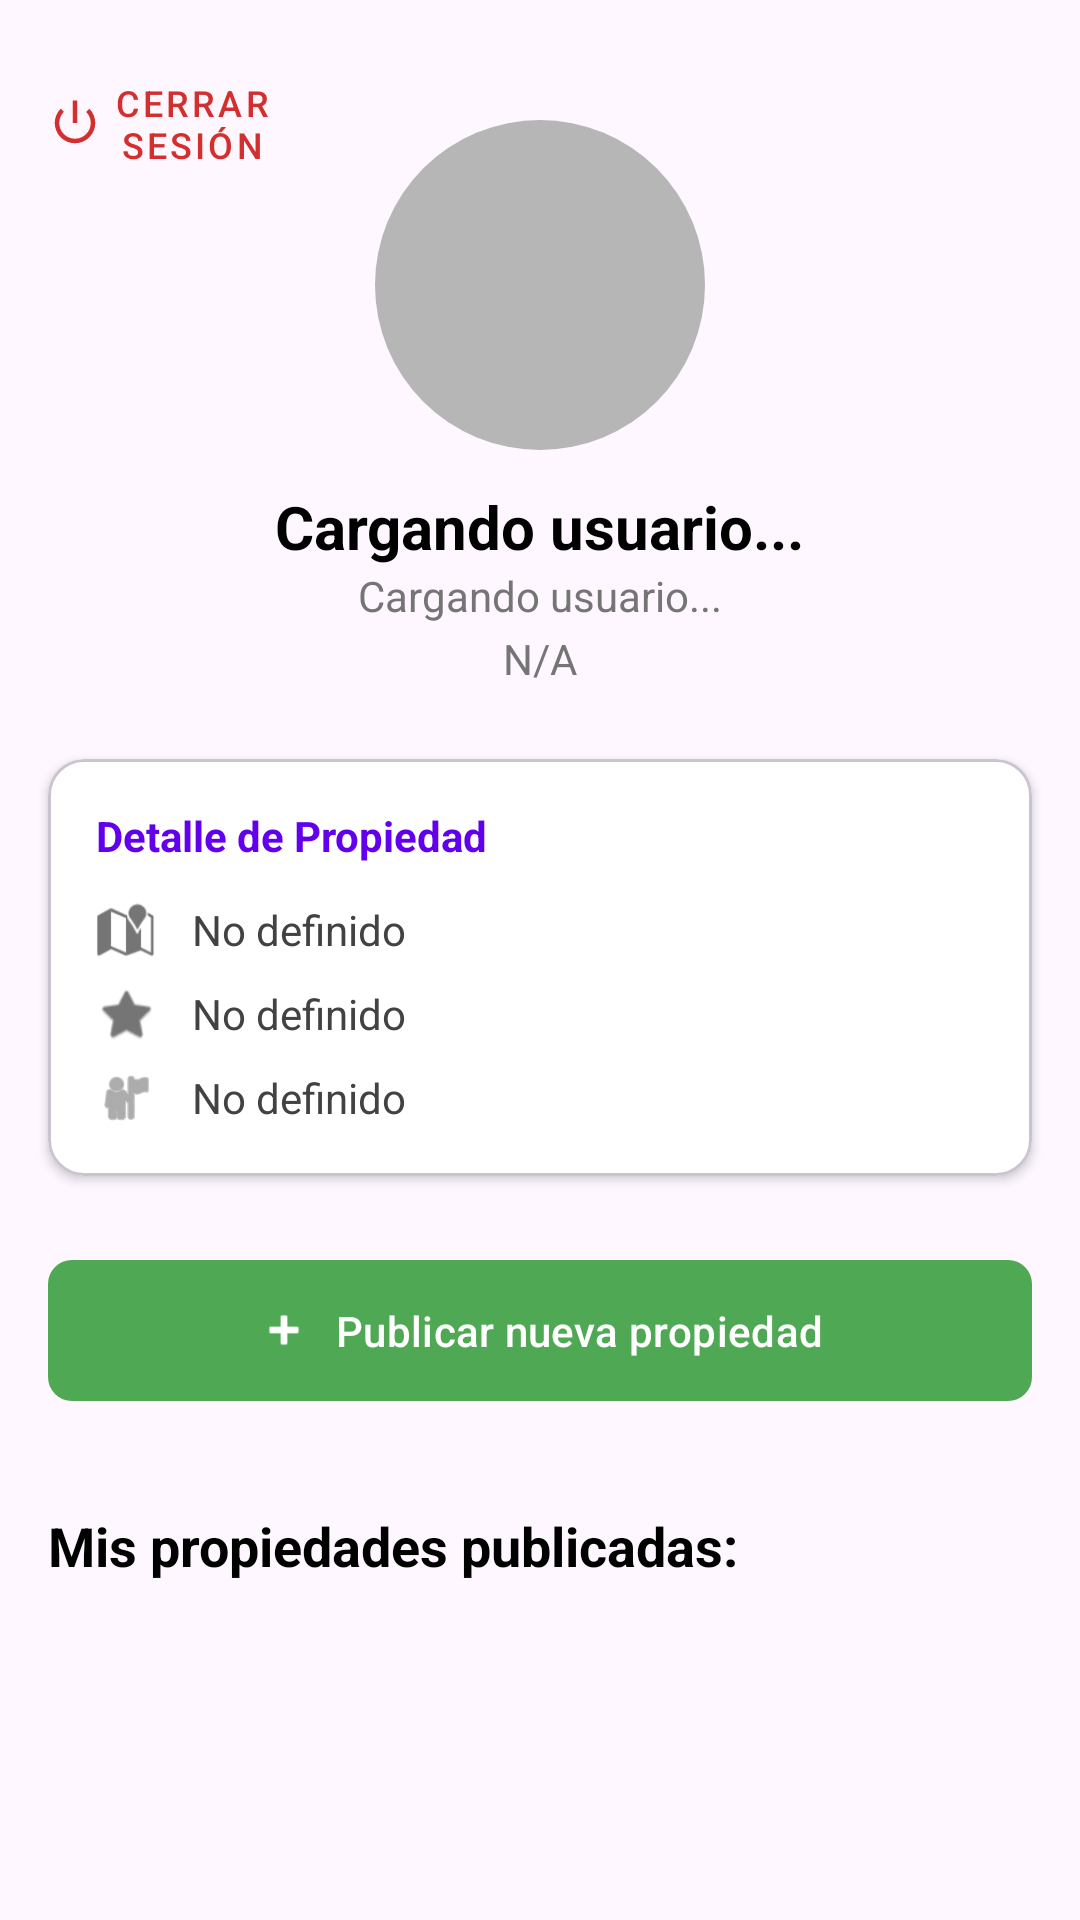

This screen was rendered from an Android layout file. Write that file and the resources it references.
<!-- AndroidManifest.xml: application theme Theme.Intellihome -->
<!-- res/layout/fragment_profile.xml -->
<?xml version="1.0" encoding="utf-8"?>
<androidx.core.widget.NestedScrollView
    xmlns:android="http://schemas.android.com/apk/res/android"
    xmlns:app="http://schemas.android.com/apk/res-auto"
    xmlns:tools="http://schemas.android.com/tools"
    android:layout_width="match_parent"
    android:layout_height="match_parent"
    android:fillViewport="true">

    <androidx.constraintlayout.widget.ConstraintLayout
        android:layout_width="match_parent"
        android:layout_height="wrap_content"
        android:paddingBottom="24dp">

        <com.google.android.material.button.MaterialButton
            android:id="@+id/btnLogout"
            style="@style/Widget.MaterialComponents.Button.TextButton"
            android:layout_width="wrap_content"
            android:layout_height="wrap_content"
            android:layout_marginTop="16dp"
            android:layout_marginStart="8dp"
            android:text="@string/logout"
            android:textColor="#D32F2F"
            android:textSize="12sp"
            app:icon="@android:drawable/ic_lock_power_off"
            app:iconTint="#D32F2F"
            app:layout_constraintStart_toStartOf="parent"
            app:layout_constraintTop_toTopOf="parent" />

        <ImageView
            android:id="@+id/imgPerfilUsuario"
            android:layout_width="110dp"
            android:layout_height="110dp"
            android:layout_marginTop="40dp"
            android:contentDescription="@string/register_user_photo_desc"
            android:src="@android:drawable/sym_def_app_icon"
            android:scaleType="centerCrop"
            android:background="@drawable/circle_bg"
            android:padding="2dp"
            app:layout_constraintTop_toTopOf="parent"
            app:layout_constraintStart_toStartOf="parent"
            app:layout_constraintEnd_toEndOf="parent" />

        <TextView
            android:id="@+id/txtNombrePerfil"
            android:layout_width="wrap_content"
            android:layout_height="wrap_content"
            android:layout_marginTop="12dp"
            android:text="@string/text_loading_user"
            android:textStyle="bold"
            android:textSize="20sp"
            android:textColor="@android:color/black"
            app:layout_constraintTop_toBottomOf="@id/imgPerfilUsuario"
            app:layout_constraintStart_toStartOf="parent"
            app:layout_constraintEnd_toEndOf="parent"/>

        <TextView
            android:id="@+id/txtUsername"
            android:layout_width="wrap_content"
            android:layout_height="wrap_content"
            android:text="@string/text_loading_user"
            android:textSize="14sp"
            android:textColor="#757575"
            app:layout_constraintTop_toBottomOf="@id/txtNombrePerfil"
            app:layout_constraintStart_toStartOf="parent"
            app:layout_constraintEnd_toEndOf="parent"/>

        <TextView
            android:id="@+id/txtEmail"
            android:layout_width="wrap_content"
            android:layout_height="wrap_content"
            android:layout_marginTop="2dp"
            android:text="@string/data_not_available"
            android:textSize="14sp"
            android:textColor="#757575"
            app:layout_constraintTop_toBottomOf="@id/txtUsername"
            app:layout_constraintStart_toStartOf="parent"
            app:layout_constraintEnd_toEndOf="parent"/>

        <com.google.android.material.card.MaterialCardView
            android:id="@+id/cardUserInfo"
            android:layout_width="match_parent"
            android:layout_height="wrap_content"
            android:layout_marginTop="24dp"
            android:layout_marginHorizontal="16dp"
            app:cardBackgroundColor="@android:color/white"
            app:cardCornerRadius="12dp"
            app:cardElevation="2dp"
            app:contentPadding="16dp"
            app:layout_constraintTop_toBottomOf="@id/txtEmail"
            app:layout_constraintStart_toStartOf="parent"
            app:layout_constraintEnd_toEndOf="parent">

            <LinearLayout
                android:layout_width="match_parent"
                android:layout_height="wrap_content"
                android:orientation="vertical">

                <TextView
                    android:layout_width="wrap_content"
                    android:layout_height="wrap_content"
                    android:text="@string/property_detail_title"
                    android:textStyle="bold"
                    android:textColor="@color/colorPrimary"
                    android:layout_marginBottom="12dp"/>

                <LinearLayout
                    android:layout_width="match_parent"
                    android:layout_height="wrap_content"
                    android:orientation="horizontal"
                    android:gravity="center_vertical"
                    android:layout_marginBottom="8dp">
                    <ImageView
                        android:layout_width="20dp"
                        android:layout_height="20dp"
                        android:src="@android:drawable/ic_dialog_map"
                        app:tint="#757575"
                        android:layout_marginEnd="12dp"
                        android:contentDescription="@string/label_location"/>
                    <TextView
                        android:id="@+id/txtAddress"
                        android:layout_width="wrap_content"
                        android:layout_height="wrap_content"
                        android:text="@string/text_not_defined"
                        android:textColor="#424242"/>
                </LinearLayout>

                <LinearLayout
                    android:layout_width="match_parent"
                    android:layout_height="wrap_content"
                    android:orientation="horizontal"
                    android:gravity="center_vertical"
                    android:layout_marginBottom="8dp">
                    <ImageView
                        android:layout_width="20dp"
                        android:layout_height="20dp"
                        android:src="@android:drawable/btn_star"
                        app:tint="#757575"
                        android:layout_marginEnd="12dp"
                        android:contentDescription="@string/register_hobbies"/>
                    <TextView
                        android:id="@+id/txtHobbies"
                        android:layout_width="wrap_content"
                        android:layout_height="wrap_content"
                        android:text="@string/text_not_defined"
                        android:textColor="#424242"/>
                </LinearLayout>

                <LinearLayout
                    android:layout_width="match_parent"
                    android:layout_height="wrap_content"
                    android:orientation="horizontal"
                    android:gravity="center_vertical">
                    <ImageView
                        android:layout_width="20dp"
                        android:layout_height="20dp"
                        android:src="@android:drawable/ic_menu_myplaces"
                        app:tint="#757575"
                        android:layout_marginEnd="12dp"
                        android:contentDescription="@string/register_house_preference"/>
                    <TextView
                        android:id="@+id/txtPreferences"
                        android:layout_width="wrap_content"
                        android:layout_height="wrap_content"
                        android:text="@string/text_not_defined"
                        android:textColor="#424242"/>
                </LinearLayout>
            </LinearLayout>
        </com.google.android.material.card.MaterialCardView>

        <com.google.android.material.button.MaterialButton
            android:id="@+id/btnAddProperty"
            android:layout_width="match_parent"
            android:layout_height="wrap_content"
            android:layout_marginHorizontal="16dp"
            android:layout_marginTop="24dp"
            android:padding="14dp"
            android:text="@string/btn_add_new_rental"
            app:cornerRadius="8dp"
            app:icon="@android:drawable/ic_input_add"
            app:iconGravity="textStart"
            app:layout_constraintTop_toBottomOf="@id/cardUserInfo"
            app:layout_constraintStart_toStartOf="parent"
            app:layout_constraintEnd_toEndOf="parent" />

        <TextView
            android:id="@+id/lblMisPropiedades"
            android:layout_width="wrap_content"
            android:layout_height="wrap_content"
            android:layout_marginTop="32dp"
            android:layout_marginStart="16dp"
            android:text="@string/title_my_properties"
            android:textSize="18sp"
            android:textStyle="bold"
            android:textColor="@android:color/black"
            app:layout_constraintStart_toStartOf="parent"
            app:layout_constraintTop_toBottomOf="@id/btnAddProperty" />

        <androidx.recyclerview.widget.RecyclerView
            android:id="@+id/recyclerMyProperties"
            android:layout_width="match_parent"
            android:layout_height="wrap_content"
            android:layout_marginTop="8dp"
            android:nestedScrollingEnabled="false"
            app:layout_constraintTop_toBottomOf="@id/lblMisPropiedades"
            app:layout_constraintBottom_toBottomOf="parent"/>

    </androidx.constraintlayout.widget.ConstraintLayout>
</androidx.core.widget.NestedScrollView>
<!-- resources referenced by this layout -->
<resources>
  <color name="colorPrimary">#6200EE</color>
  <!-- drawable circle_bg (drawable) -->
  <shape xmlns:android="http://schemas.android.com/apk/res/android" android:shape="oval">
      <solid android:color="#B6B6B6"/>
  </shape>
  <string name="btn_add_new_rental">Publicar nueva propiedad</string>
  <string name="data_not_available">N/A</string>
  <string name="label_location">Ubicación</string>
  <string name="logout">Cerrar\nSesión</string>
  <string name="property_detail_title">Detalle de Propiedad</string>
  <string name="register_hobbies">Hobbies:</string>
  <string name="register_house_preference">Casa preferida:</string>
  <string name="register_user_photo_desc">Foto de usuario</string>
  <string name="text_loading_user">Cargando usuario...</string>
  <string name="text_not_defined">No definido</string>
  <string name="title_my_properties">Mis propiedades publicadas:</string>
  <style name="Theme.Intellihome" parent="Base.Theme.Intellihome" />
  <style name="Base.Theme.Intellihome" parent="Theme.Material3.DayNight.NoActionBar">
          
           <item name="colorPrimary">@color/green</item>
           <item name="colorPrimaryVariant">@color/green</item>
           <item name="android:statusBarColor">@color/green</item>
      </style>
  <color name="green">#4fa853</color>
</resources>
